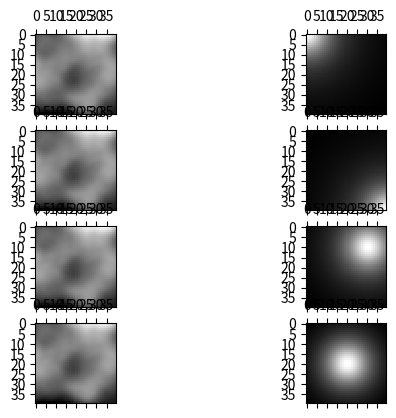

The script that saved this image:
import numpy as np
from scipy.spatial.distance import cdist
from scipy.linalg import cholesky
import matplotlib.pyplot as plt

def make_grid(grid_shape_tuple):
    ''' 
    generate grid on [0,grid_shape_tuple[0]]X[0,grid_shape_tuple[1]] in Z^2
    choose mark points as left-lower vertex (in picture, left-upper vertex)
    '''
    gridLoc = []
    for i in range(grid_shape_tuple[0]):
        for j in range(grid_shape_tuple[1]):
            # gridLoc.append([i/grid_shape_tuple[0],j/grid_shape_tuple[1]]) #<- normalize version
            gridLoc.append([i,j])
    return gridLoc


def gp_image_generator(num_image, grid_shape_tuple, matern_param_dict, seed_val=20210415):
    '''
    generate image on [0,grid_shape_tuple[0]]X[0,grid_shape_tuple[1]] in Z^2
    the value is normally distributed, structured by matern covariance form
    input:
        num_image : int
        grid_shape_tuple : tuple(int,int). For example, to make a 10 by 10 image, set this argument to (10,10)
        matern_covariance_dict: dictionary{"phi": float, "sigma2": float}. The keys should not be changed (up to order.)
            phi: strengthness of correlation among near points (higher phi -> more stronger corr)
            sigma2: general variance
        seed_val : int ir float
    
    output:
        numpy array[image_0, image_1, ..., image_'num_image']
        where image_i : 'grid_shape_tuple'-shaped matrix
    '''

    # set the places
    randGenerator = np.random.default_rng(seed=seed_val)
    gridLoc = make_grid(grid_shape_tuple)

    # Matern covariance structure seting
    if "phi" not in matern_param_dict.keys():
        print('hi')
        raise KeyError("matern_param_dict should include the parameter key:value pair -> 'phi':x")
    if "sigma2" not in matern_param_dict.keys():
        raise KeyError("matern_param_dict should include the parameter key:value pair -> 'sigma2':x")

    distMatLoc = cdist(gridLoc, gridLoc, 'euclidean')
    MaternCov_mat = (1 + (5**0.5 * distMatLoc / matern_param_dict["phi"]) +(5 * distMatLoc**2) / (3*matern_param_dict["phi"]**2)) * \
        np.exp(-(5**0.5 *(distMatLoc/matern_param_dict["phi"])))
    MaternCov_mat *= matern_param_dict["sigma2"]


    #generate images
    image_list = []
    for _ in range(num_image):
        MaternCov_TSseed = randGenerator.normal(loc=0.0, scale=1.0, size=MaternCov_mat.shape[0])
        gp_image = np.matmul(cholesky(MaternCov_mat).T, MaternCov_TSseed)
        gp_image_vector_form = np.array(gp_image)
        gp_image_matrix_form = np.reshape(gp_image_vector_form, grid_shape_tuple)
        image_list.append(gp_image_matrix_form) #gaussian
        # image_list.append(np.exp(gp_image_matrix_form)) #poisson

    return np.array(image_list)

def image_filter_generator(loc_knots, grid_shape_tuple, basis="invQuad", **kwargs):
    '''
    generate image filter on [0,grid_shape_tuple[0]]X[0,grid_shape_tuple[1]] in Z^2
    input:
        loc_knots: list of 2-dim-list. the centers of the kernels.
        grid_shape_tuple: tuple(int,int). recommendation: for additional works, set this argument as same as one of image generater
        basis: choose from below
            currently implemented basis : 
                "invQuad"
                    needs additional argument 'phi: float', controlling the decay of the kernel as distance grows.
                    if phi is larger, the value of kernel becomes more fastly decrease as distance grows.
                        example : image_filter_generator(..., basis="invQuad", phi=0.05)
        
    output:
        numpy array[filter_using 'loc_knots_0', filter_using 'loc_knots_1',...]
        where filter_i : 'grid_shape_tuple'-shaped matrix
    '''

    gridLoc = np.array(make_grid(grid_shape_tuple))
    distMat_knot_grid = np.array(cdist(loc_knots, gridLoc, 'euclidean'))
    #distmat[k][p]: from k-th knots to p-th gridpoint
    basis_mat = 0
    
    # TPSbasis
    # TPSmat = (distMat_knot_grid**2) * (np.log(distMat_knot_grid)) #issue: 1. 제곱이 있나? 2. knot에 거리 0인 점 있으면 error
   
    #invQuadBasis
    if basis == "invQuad":
        if "phi" in kwargs.keys():
            phi = kwargs["phi"]
        else:
            raise ValueError("please put additional argument 'phi' to control the decay of this kernel")
        basis_mat = 1/ (1+(phi*distMat_knot_grid)**2)
    
    else:
        raise ValueError("the basis is not yet implemented:", basis)
    basis_mat = np.reshape(basis_mat, (len(loc_knots),grid_shape_tuple[0],grid_shape_tuple[1]))
    return basis_mat

def image_transformer(image_array, filter_array):
    ''' construct f(image) with basis
        now:
            f(image) = sum(image*filter) (*: elementwise multiplication)
        
        input: 
            image_array (from gp_image_generator())
            filter_array (from image_filter_generator())
        output: 
            (number of images) by (number_of_filters) matrix
    '''
    feature_list = []
    for image in image_array:
        for filt in filter_array:
            filtered_image = image*filt
            feature_list.append(np.sum(filtered_image))
    feature_array = np.array(feature_list)
    feature_array = np.reshape(feature_array, (len(image_array), len(filter_array)))
    return feature_array


if __name__=="__main__":
    image_shape = (40,40)
    image_array = gp_image_generator(5, grid_shape_tuple=image_shape, matern_param_dict={"phi" : 15, "sigma2" : 1})
    # fig1, ((ax101, ax102), (ax103, ax104)) = plt.subplots(2,2)
    # ax101.matshow(image_array[0], cmap='gray') #흰색이 high value
    # ax102.matshow(image_array[1], cmap='gray')
    # ax103.matshow(image_array[2], cmap='gray')
    # ax104.matshow(image_array[3], cmap='gray')
    # plt.show()
    
    basis_array = image_filter_generator([[0, 0], [40, 40], [10, 30], [20, 20]], grid_shape_tuple=image_shape, basis="invQuad", phi=0.1)
    # fig1, ((ax101, ax102), (ax103, ax104)) = plt.subplots(2,2)
    # ax101.matshow(basis_array[0], cmap='gray') #흰색이 high value
    # ax102.matshow(basis_array[1], cmap='gray')
    # ax103.matshow(basis_array[2], cmap='gray')
    # ax104.matshow(basis_array[3], cmap='gray')
    # plt.show()

    feature = image_transformer(image_array, basis_array)

    #for test
    choose_image_index = 1
    print(feature[choose_image_index])
    fig1, ((ax101, ax102), (ax103, ax104), (ax105, ax106), (ax107, ax108)) = plt.subplots(4,2)
    ax101.matshow(image_array[choose_image_index], cmap='gray') #흰색이 high value
    ax102.matshow(basis_array[0], cmap='gray')
    ax103.matshow(image_array[choose_image_index], cmap='gray')
    ax104.matshow(basis_array[1], cmap='gray')
    ax105.matshow(image_array[choose_image_index], cmap='gray')
    ax106.matshow(basis_array[2], cmap='gray')
    ax107.matshow(image_array[choose_image_index], cmap='gray')
    ax108.matshow(basis_array[3], cmap='gray')
    plt.show()
